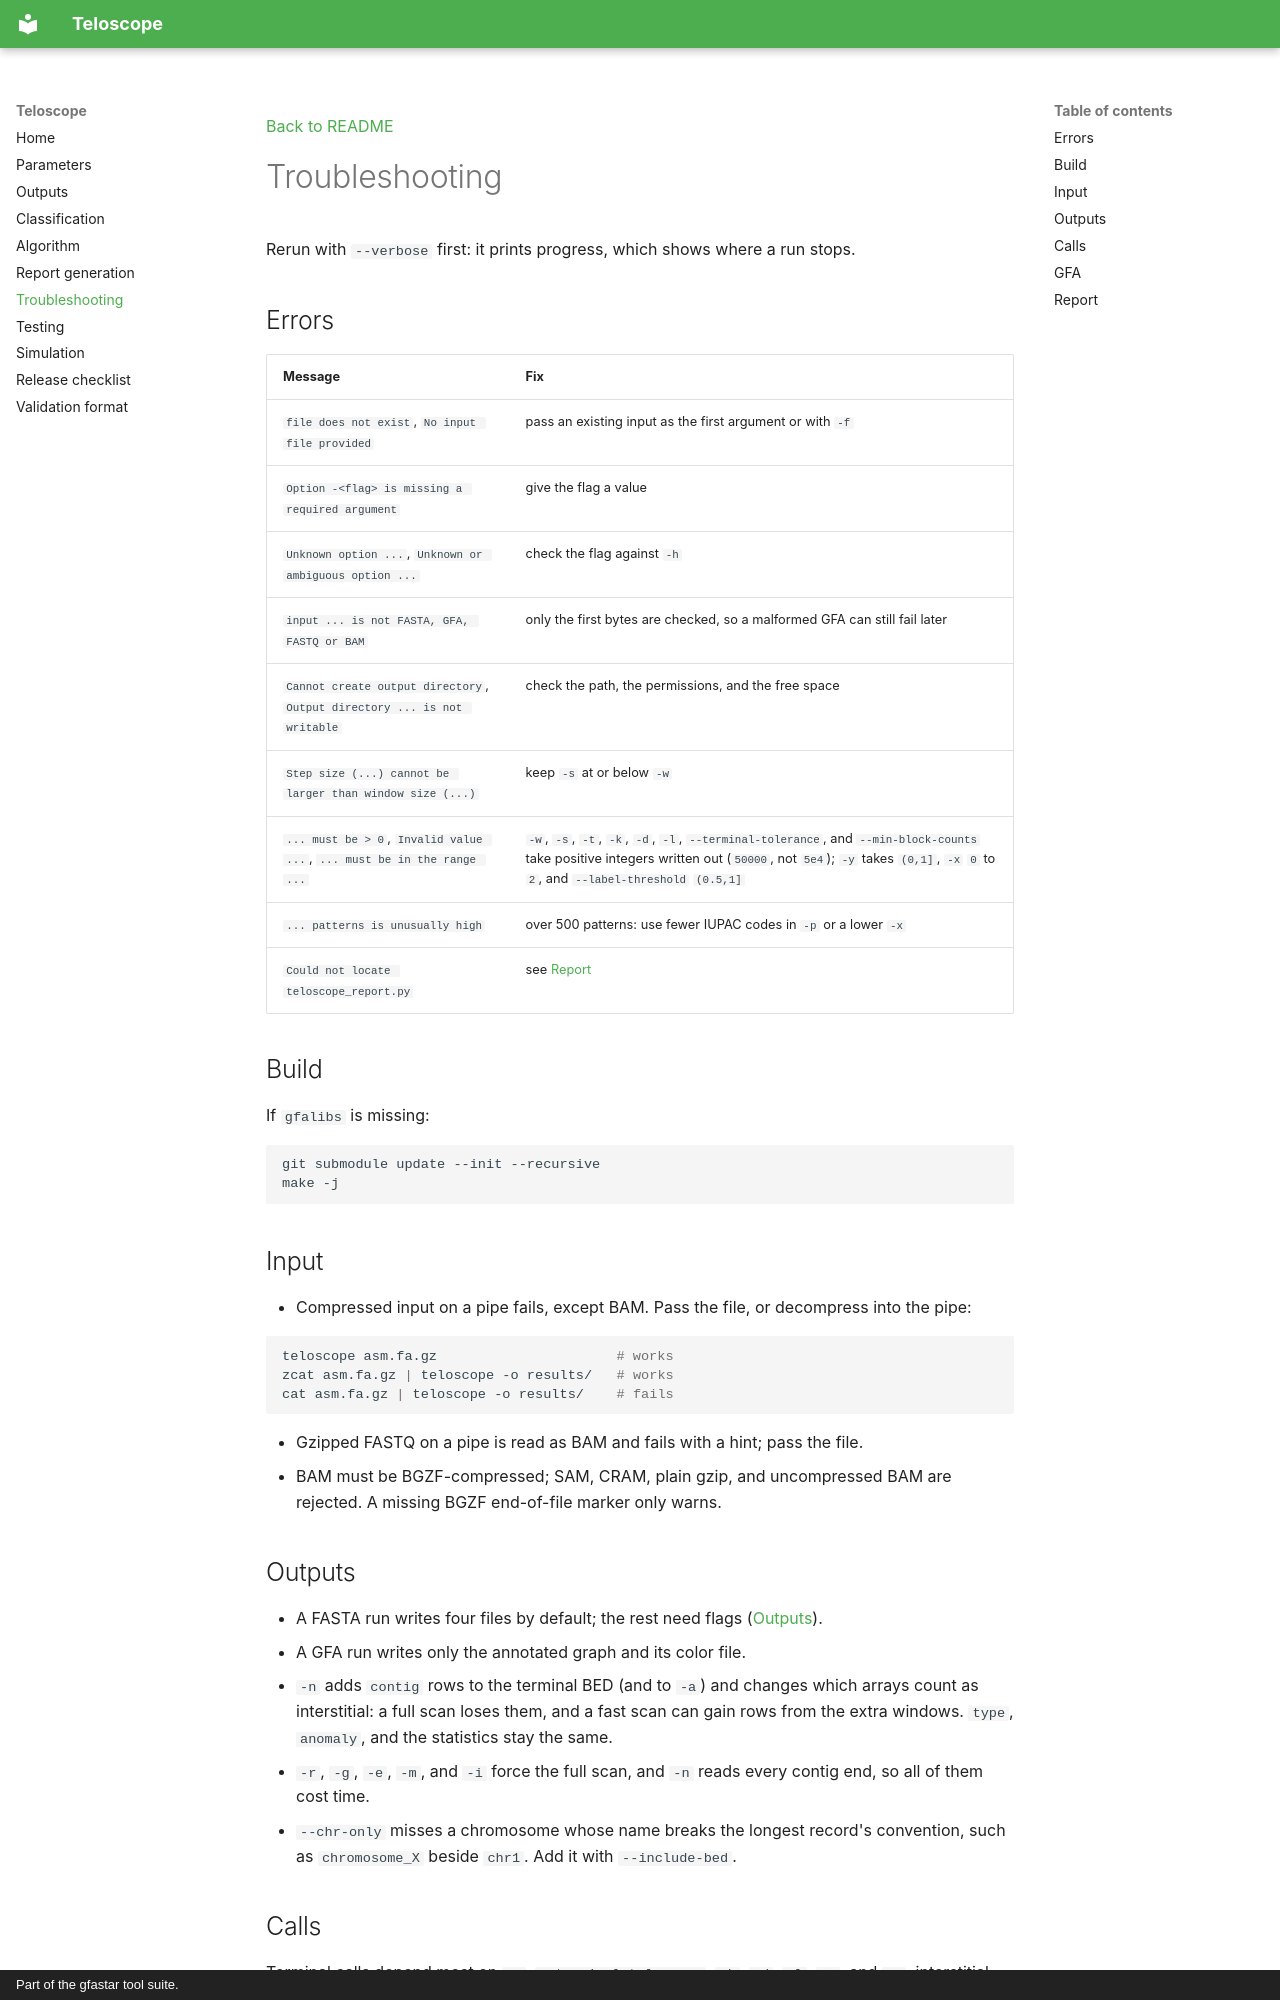

repository: vgl-hub/teloscope · page: troubleshooting/index.html · generator: mkdocs · copyright: Part of the gfastar tool suite.

[Back to README](index.md)

# Troubleshooting

Rerun with `--verbose` first: it prints progress, which shows where a run stops.

## Errors

| Message | Fix |
| --- | --- |
| `file does not exist`, `No input file provided` | pass an existing input as the first argument or with `-f` |
| `Option -<flag> is missing a required argument` | give the flag a value |
| `Unknown option ...`, `Unknown or ambiguous option ...` | check the flag against `-h` |
| `input ... is not FASTA, GFA, FASTQ or BAM` | only the first bytes are checked, so a malformed GFA can still fail later |
| `Cannot create output directory`, `Output directory ... is not writable` | check the path, the permissions, and the free space |
| `Step size (...) cannot be larger than window size (...)` | keep `-s` at or below `-w` |
| `... must be > 0`, `Invalid value ...`, `... must be in the range ...` | `-w`, `-s`, `-t`, `-k`, `-d`, `-l`, `--terminal-tolerance`, and `--min-block-counts` take positive integers written out (`50000`, not `5e4`); `-y` takes `(0,1]`, `-x` `0` to `2`, and `--label-threshold` `(0.5,1]` |
| `... patterns is unusually high` | over 500 patterns: use fewer IUPAC codes in `-p` or a lower `-x` |
| `Could not locate teloscope_report.py` | see [Report](#report) |

## Build

If `gfalibs` is missing:

```sh
git submodule update --init --recursive
make -j
```

## Input

- Compressed input on a pipe fails, except BAM. Pass the file, or decompress into the pipe:

  ```sh
  teloscope asm.fa.gz                      # works
  zcat asm.fa.gz | teloscope -o results/   # works
  cat asm.fa.gz | teloscope -o results/    # fails
  ```

- Gzipped FASTQ on a pipe is read as BAM and fails with a hint; pass the file.
- BAM must be BGZF-compressed; SAM, CRAM, plain gzip, and uncompressed BAM are rejected. A missing BGZF end-of-file marker only warns.

## Outputs

- A FASTA run writes four files by default; the rest need flags ([Outputs](outputs.md)).
- A GFA run writes only the annotated graph and its color file.
- `-n` adds `contig` rows to the terminal BED (and to `-a`) and changes which arrays count as interstitial: a full scan loses them, and a fast scan can gain rows from the extra windows. `type`, `anomaly`, and the statistics stay the same.
- `-r`, `-g`, `-e`, `-m`, and `-i` force the full scan, and `-n` reads every contig end, so all of them cost time.
- `--chr-only` misses a chromosome whose name breaks the longest record's convention, such as `chromosome_X` beside `chr1`. Add it with `--include-bed`.
